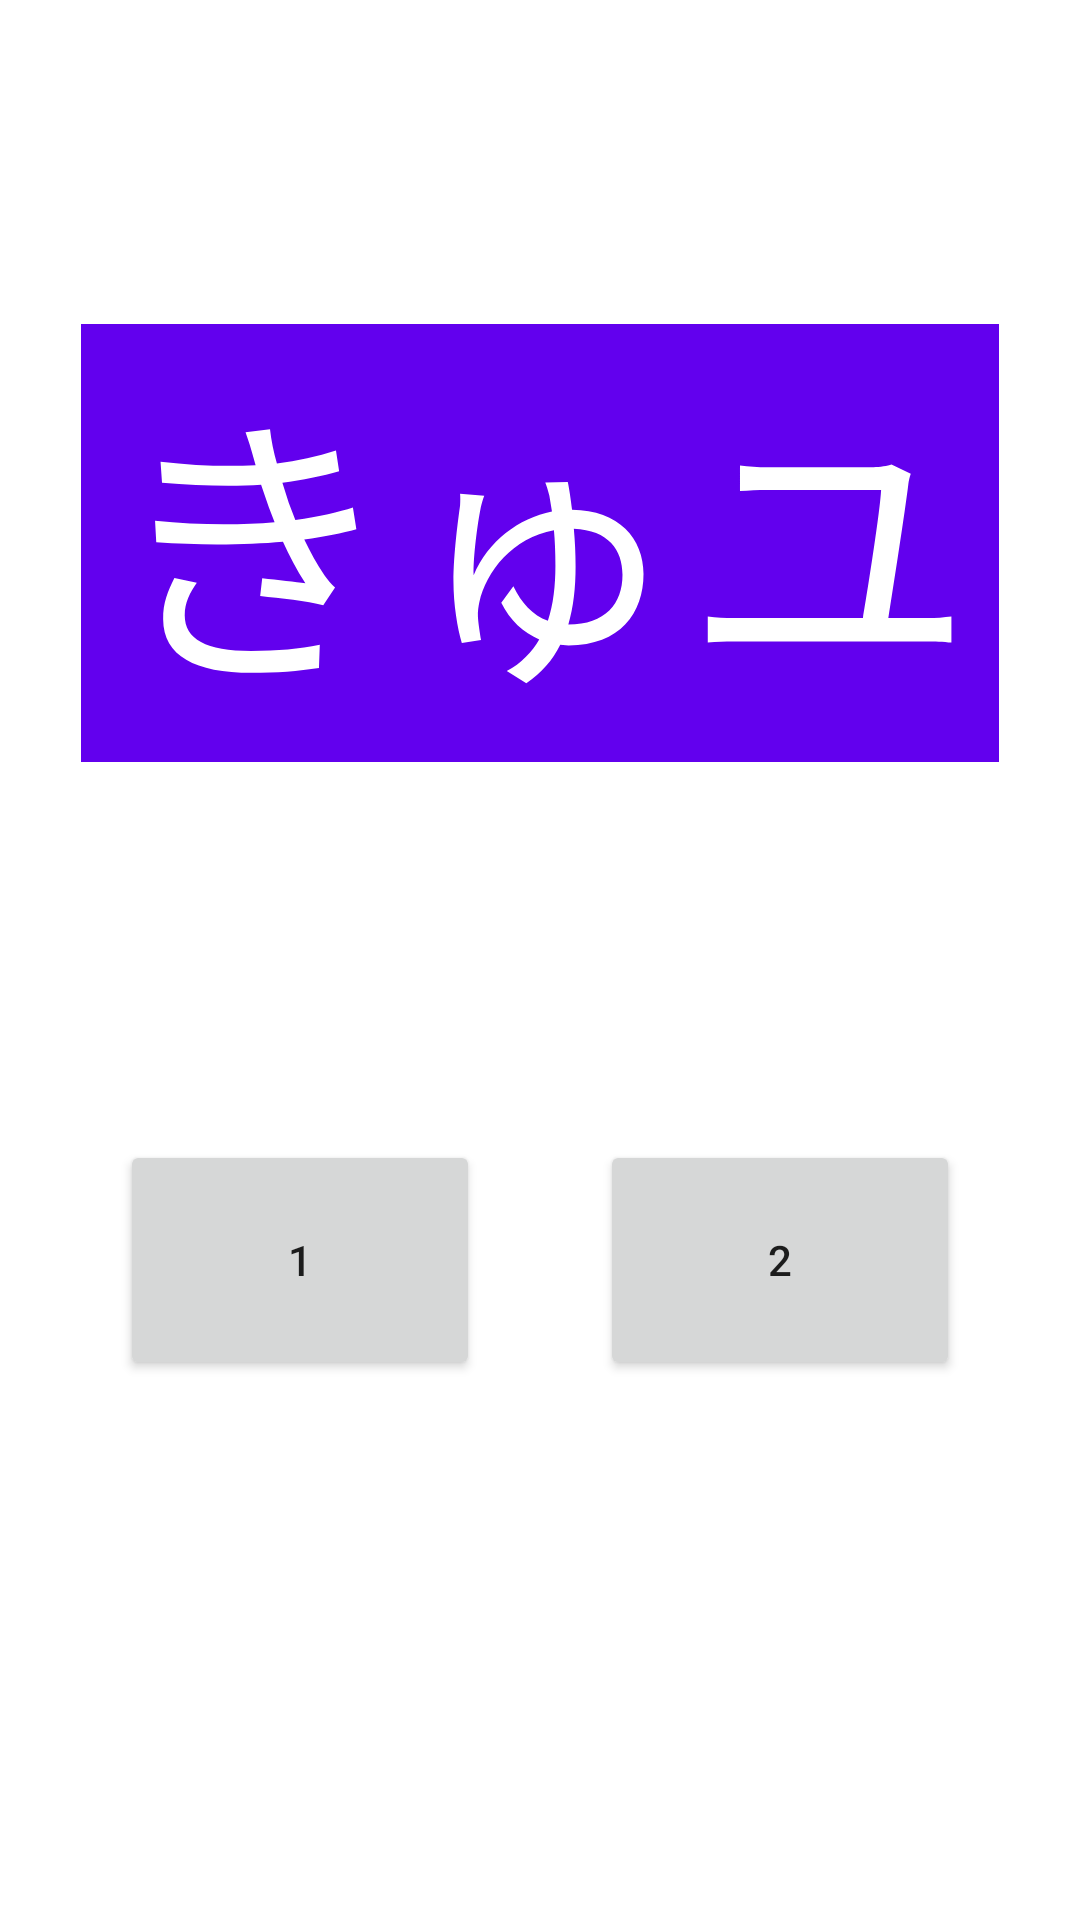

Produce the Android XML layout that renders to this screen, including the resource entries it uses.
<!-- AndroidManifest.xml: application theme Theme.JapaneseMemorizer -->
<!-- res/layout/test.xml -->
<?xml version="1.0" encoding="utf-8"?>
<androidx.constraintlayout.widget.ConstraintLayout xmlns:android="http://schemas.android.com/apk/res/android"
    xmlns:app="http://schemas.android.com/apk/res-auto"
    xmlns:tools="http://schemas.android.com/tools"
    android:layout_width="match_parent"
    android:layout_height="match_parent"
    android:background="@color/dark_mode">

    <Button
        android:id="@+id/guess1"
        android:layout_width="120dp"
        android:layout_height="80dp"
        android:layout_marginTop="126dp"
        android:text="@string/guess1"
        app:layout_constraintEnd_toStartOf="@+id/guess2"
        app:layout_constraintHorizontal_bias="0.5"
        app:layout_constraintStart_toStartOf="parent"
        app:layout_constraintTop_toBottomOf="@+id/textView" />

    <Button
        android:id="@+id/guess2"
        android:layout_width="120dp"
        android:layout_height="80dp"
        android:layout_marginTop="126dp"
        android:text="@string/guess2"
        app:layout_constraintEnd_toEndOf="parent"
        app:layout_constraintHorizontal_bias="0.5"
        app:layout_constraintStart_toEndOf="@+id/guess1"
        app:layout_constraintTop_toBottomOf="@+id/textView" />

    <Button
        android:id="@+id/guess3"
        android:layout_width="120dp"
        android:layout_height="80dp"
        android:layout_marginTop="22dp"
        android:layout_marginBottom="172dp"
        android:text="@string/guess3"
        app:layout_constraintBottom_toBottomOf="parent"
        app:layout_constraintEnd_toStartOf="@+id/guess4"
        app:layout_constraintHorizontal_bias="0.5"
        app:layout_constraintStart_toStartOf="parent"
        app:layout_constraintTop_toBottomOf="@+id/guess1" />

    <Button
        android:id="@+id/guess4"
        android:layout_width="120dp"
        android:layout_height="80dp"
        android:layout_marginTop="22dp"
        android:layout_marginBottom="172dp"
        android:text="@string/guess4"
        app:layout_constraintBottom_toBottomOf="parent"
        app:layout_constraintEnd_toEndOf="parent"
        app:layout_constraintHorizontal_bias="0.5"
        app:layout_constraintStart_toEndOf="@+id/guess3"
        app:layout_constraintTop_toBottomOf="@+id/guess2" />

    <TextView
        android:id="@+id/textView"
        android:layout_width="306dp"
        android:layout_height="146dp"
        android:layout_marginTop="108dp"
        android:background="@color/black"
        android:backgroundTint="@color/purple_500"
        android:text="@string/guess"
        android:textAlignment="center"
        android:textAllCaps="true"
        android:textColor="@color/white"
        android:textSize="96sp"
        app:layout_constraintEnd_toEndOf="parent"
        app:layout_constraintHorizontal_bias="0.497"
        app:layout_constraintStart_toStartOf="parent"
        app:layout_constraintTop_toTopOf="parent" />
</androidx.constraintlayout.widget.ConstraintLayout>
<!-- resources referenced by this layout -->
<resources>
  <string name="guess">きゅユ</string>
  <string name="guess1">1</string>
  <string name="guess2">2</string>
  <string name="guess3">3</string>
  <string name="guess4">4</string>
  <style name="Theme.JapaneseMemorizer" parent="Theme.MaterialComponents.DayNight.DarkActionBar">
          
          <item name="colorPrimary">@color/purple_500</item>
          <item name="colorPrimaryVariant">@color/purple_700</item>
          <item name="colorOnPrimary">@color/white</item>
          
          <item name="colorSecondary">@color/teal_200</item>
          <item name="colorSecondaryVariant">@color/teal_700</item>
          <item name="colorOnSecondary">@color/black</item>
          
          <item name="android:statusBarColor" tools:targetApi="l">?attr/colorPrimaryVariant</item>
          
      </style>
  <!-- not gathered from this repository: default colours our renderer supplied (Android Studio template values) -->
  <color name="purple_500">#FF6200EE</color>
  <color name="purple_700">#FF3700B3</color>
  <color name="teal_200">#FF03DAC5</color>
  <color name="teal_700">#FF018786</color>
  <color name="black">#FF000000</color>
  <color name="white">#FFFFFFFF</color>
</resources>
